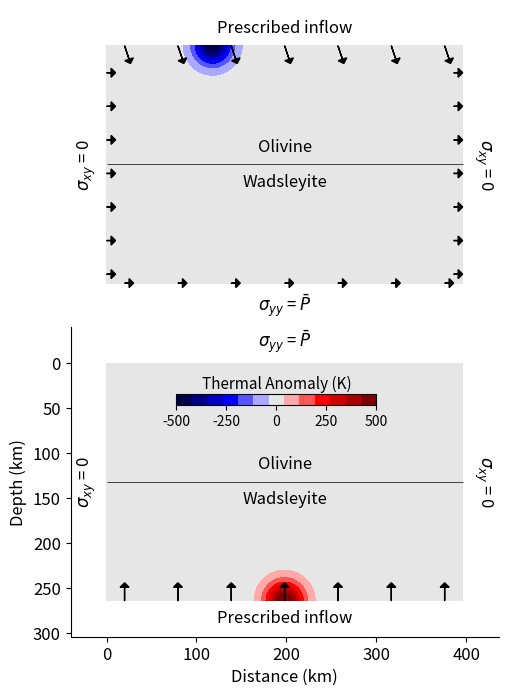

Reproduce this figure in Python.
#######################################################
## .0. Load Libraries                            !!! ##
#######################################################
from argparse import ArgumentParser, Namespace
from pathlib import Path

import matplotlib.colors as mcolors
import matplotlib.pyplot as plt
import numpy as np


# ~~~~~~~~~~~~~~~~~~~~~~~~~~~~~~~~~~~~~~~~~~~~~~~~~~~~~
def parse_arguments() -> Namespace:
    """Parse command line arguments."""
    parser = ArgumentParser(description="Visualize simulation results.")
    parser.add_argument("--out-fig-dir", type=str, help="Output figure directory")

    return parser.parse_args()


# ~~~~~~~~~~~~~~~~~~~~~~~~~~~~~~~~~~~~~~~~~~~~~~~~~~~~~
def draw_anomaly(
    model_type,
    ax,
    X,
    Y,
    T_anomaly,
    cmap_modified,
    n_colors,
    x_extent,
    y_extent,
    phase_transition_depth,
    text_offset,
    border_offset,
    arrow_offset,
    n_arrows,
    x_velocity,
    y_velocity,
    velocity_factor,
    arrow_head_width,
    arrow_head_length,
    bc_labels: dict,
    show_axes: bool,
):
    """"""
    levels = np.linspace(-500, 500, n_colors + 1)
    contour = ax.contourf(X, Y, T_anomaly, cmap=cmap_modified, levels=levels, vmin=-500, vmax=500)

    # phase transition
    ax.hlines(y=phase_transition_depth, xmin=0, xmax=x_extent, color="black", linewidth=0.5)
    ax.text(x_extent / 2, phase_transition_depth - text_offset, "Olivine", va="bottom", ha="center")
    ax.text(x_extent / 2, phase_transition_depth + text_offset, "Wadsleyite", va="top", ha="center")

    # velocity boundary conditions (arrows)
    x_positions_top = np.linspace(arrow_offset * 2, x_extent - (arrow_offset * 2), n_arrows)
    y_positions_right = np.linspace(0 + (3 * arrow_offset), y_extent - arrow_offset, n_arrows)
    x_positions_bottom = np.linspace(arrow_offset * 2, x_extent - (arrow_offset * 2), n_arrows)
    y_positions_left = np.linspace(0 + (3 * arrow_offset), y_extent - arrow_offset, n_arrows)

    if model_type == "slab":
        for x in x_positions_top:
            ax.arrow(
                x,
                0,
                x_velocity * velocity_factor,
                y_velocity * velocity_factor,
                head_width=arrow_head_width,
                head_length=arrow_head_length,
                color="black",
            )
    if model_type == "slab":
        for y in y_positions_right:
            ax.arrow(x_extent - 10, y, x_velocity * velocity_factor, 0, head_width=arrow_head_width, head_length=arrow_head_length, color="black")
    if model_type == "slab":
        for x in x_positions_bottom:
            ax.arrow(
                x,
                y_extent,
                x_velocity * velocity_factor,
                0,
                head_width=arrow_head_width,
                head_length=arrow_head_length,
                color="black",
            )
    else:
        for x in x_positions_bottom:
            ax.arrow(
                x,
                y_extent,
                x_velocity * velocity_factor,
                y_velocity * velocity_factor,
                head_width=arrow_head_width,
                head_length=arrow_head_length,
                color="black",
            )
    if model_type == "slab":
        for y in y_positions_left:
            ax.arrow(0, y, x_velocity * velocity_factor, 0, head_width=arrow_head_width, head_length=arrow_head_length, color="black")

    # boundary condition labels
    ax.text(x_extent / 2, 0 - text_offset, bc_labels["top"], va="bottom", ha="center")
    ax.text(x_extent + text_offset, y_extent / 2, bc_labels["right"], va="center", ha="left", rotation=270)
    ax.text(-text_offset, y_extent / 2, bc_labels["left"], va="center", ha="right", rotation=90)
    ax.text(x_extent / 2, y_extent + text_offset, bc_labels["bottom"], va="top", ha="center")

    # formatting
    ax.set_xlim(-border_offset, x_extent + border_offset)
    ax.set_ylim(-border_offset, y_extent + border_offset)
    ax.invert_yaxis()
    ax.set_aspect("equal")
    ax.set_xlabel("Distance (km)")
    ax.set_ylabel("Depth (km)")

    ax.spines["top"].set_visible(False)
    ax.spines["right"].set_visible(False)

    if not show_axes:
        ax.set_xlabel(None)
        ax.set_ylabel(None)
        ax.set_xticks([])
        ax.set_yticks([])
        ax.spines["bottom"].set_visible(False)
        ax.spines["left"].set_visible(False)

    return contour


#######################################################
## .1. Main                                      !!! ##
#######################################################
def main():
    """"""
    args = parse_arguments()

    out_fig_dir = Path(args.out_fig_dir) if args.out_fig_dir else Path("./figures")
    if not out_fig_dir.exists():
        out_fig_dir.mkdir(parents=True, exist_ok=True)

    out_path = out_fig_dir / "initial-setup.png"

    if out_path.exists():
        print(f" -- Found plot: {out_path.name}!")
        return

    print(f" -> {out_path.name}")

    plot_width: float = 5.0
    plot_height: float = 7.0
    n_colors: float = 13
    central_color_hex: str = "#E6E6E6"

    x_extent: float = 396
    y_extent: float = 264
    phase_transition_depth: float = 132

    anomaly_center_slab: tuple[float, float] = (118, 0)
    anomaly_sigma_slab: float = 15
    anomaly_amplitude_slab: float = -500
    x_velocity_slab: float = 0.5
    y_velocity_slab: float = 1.5

    anomaly_center_plume: tuple[float, float] = (x_extent / 2, y_extent)
    anomaly_sigma_plume: float = 15
    anomaly_amplitude_plume: float = 500
    x_velocity_plume: float = 0
    y_velocity_plume: float = -1.5

    text_offset: float = 10
    border_offset: float = 40
    n_arrows: float = 7
    arrow_offset: float = 10
    arrow_head_width: float = 10
    arrow_head_length: float = 5
    velocity_factor: float = 10

    rcParams = {
        "figure.dpi": 300,
        "savefig.bbox": "tight",
        "axes.facecolor": "1.0",
        "legend.frameon": False,
        "legend.facecolor": "0.9",
        "legend.loc": "upper left",
        "legend.fontsize": "small",
        "figure.autolayout": True,
        "font.size": 12,
    }

    nx, ny = 300, 200
    x, y = np.linspace(0, x_extent, nx), np.linspace(y_extent, 0, ny)
    X, Y = np.meshgrid(x, y)
    x0_slab, y0_slab = anomaly_center_slab
    x0_plume, y0_plume = anomaly_center_plume
    T_anomaly_slab = anomaly_amplitude_slab * np.exp(-(((Y - y0_slab) ** 2 + (X - x0_slab) ** 2) / (2 * anomaly_sigma_slab**2)))
    T_anomaly_plume = anomaly_amplitude_plume * np.exp(-(((Y - y0_plume) ** 2 + (X - x0_plume) ** 2) / (2 * anomaly_sigma_plume**2)))

    original_cmap = plt.get_cmap("seismic")
    cmap_colors = original_cmap(np.linspace(0, 1, n_colors))
    center_idx = n_colors // 2
    cmap_colors[center_idx] = mcolors.to_rgba(central_color_hex)
    cmap_modified = mcolors.ListedColormap(cmap_colors)

    fig = plt.figure(figsize=(plot_width, plot_height), constrained_layout=True)
    plt.rcParams.update(rcParams)
    gs = fig.add_gridspec(3, 1, height_ratios=[1, 1, 0.05])

    ax_slab = fig.add_subplot(gs[0, 0])
    ax_plume = fig.add_subplot(gs[1, 0])

    # Define different BC labels for slabs vs plumes
    bc_slab = {
        "top": "Prescribed inflow",
        "right": "$\\sigma_{xy}$ = 0",
        "left": "$\\sigma_{xy}$ = 0",
        "bottom": "$\\sigma_{yy}$ = $\\bar{P}$",
    }

    bc_plume = {
        "top": "$\\sigma_{yy}$ = $\\bar{P}$",
        "right": "$\\sigma_{xy}$ = 0",
        "left": "$\\sigma_{xy}$ = 0",
        "bottom": "Prescribed inflow",
    }

    # Draw slab anomaly
    contour_slab = draw_anomaly(
        "slab",
        ax_slab,
        X,
        Y,
        T_anomaly_slab,
        cmap_modified,
        n_colors,
        x_extent,
        y_extent,
        phase_transition_depth,
        text_offset,
        border_offset,
        arrow_offset,
        n_arrows,
        x_velocity_slab,
        y_velocity_slab,
        velocity_factor,
        arrow_head_width,
        arrow_head_length,
        bc_slab,
        False,
    )

    # Draw plume anomaly
    _ = draw_anomaly(
        "plume",
        ax_plume,
        X,
        Y,
        T_anomaly_plume,
        cmap_modified,
        n_colors,
        x_extent,
        y_extent,
        phase_transition_depth,
        text_offset,
        border_offset,
        arrow_offset,
        n_arrows,
        x_velocity_plume,
        y_velocity_plume,
        velocity_factor,
        arrow_head_width,
        arrow_head_length,
        bc_plume,
        True,
    )

    # Shared colorbar
    ticks = [-500, -250, 0, 250, 500]
    cax = fig.add_axes([0.34, 0.43, 0.4, 0.015])  # pyright: ignore
    cbar = fig.colorbar(contour_slab, cax=cax, ticks=ticks, orientation="horizontal")
    cbar.set_label("Thermal Anomaly (K)", fontsize="11")
    cbar.ax.tick_params(labelsize=10)
    cbar.ax.xaxis.set_label_position("top")

    plt.savefig(out_path, dpi=300, bbox_inches="tight", pad_inches=0.05)


if __name__ == "__main__":
    main()
